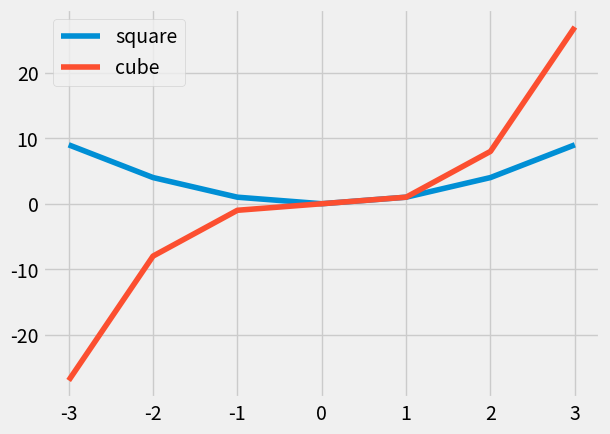

The script that saved this image:
from matplotlib import pyplot as plt
import numpy as np

plt.style.use('fivethirtyeight')

x = [x for x in range(-3,4)]
y = [x**2 for x in range(-3,4)]
y2 = [x**3 for x in range(-3,4)]

plt.style.use('fivethirtyeight')
plt.plot(x,y,label = 'square')
plt.plot(x,y2,label = 'cube')
plt.legend()
plt.show()
